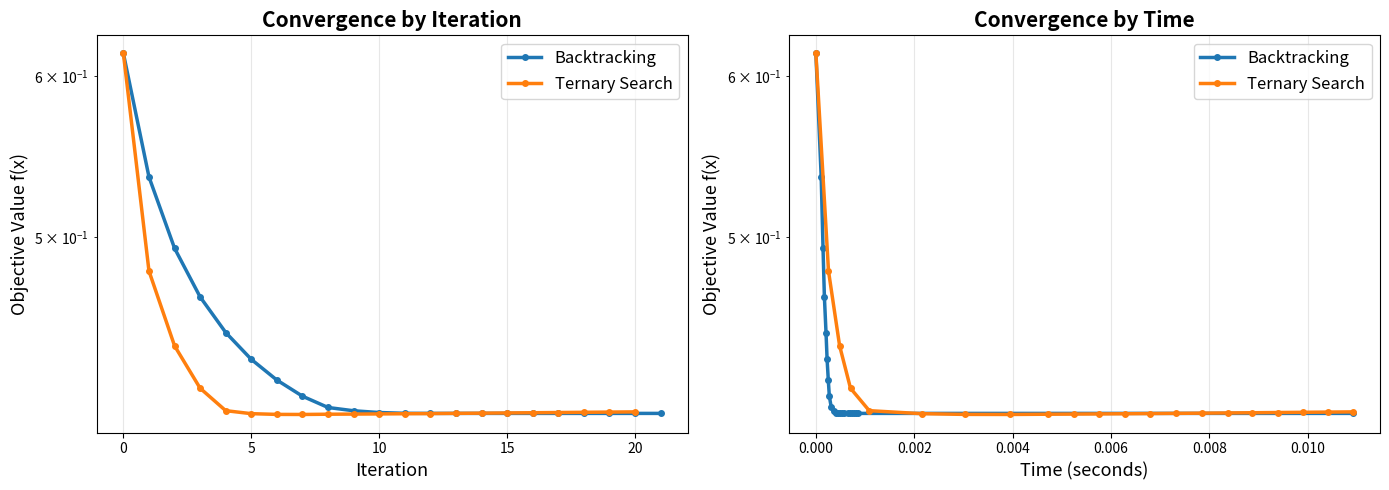

Python code for this plot:
"""
So sánh Ternary Search và Backtracking Line Search - ĐÚNG CHUẨN
cho bài toán tối ưu có ràng buộc

Key insight: Với projected gradient descent, cần dùng điều kiện Armijo
với "projected direction" chứ không phải gradient thô
"""

import numpy as np
import matplotlib.pyplot as plt
import time
from typing import Tuple, List


class ConstrainedProblem:
    """Định nghĩa bài toán tối ưu có ràng buộc"""
    
    def __init__(self):
        self.name = "Nonconvex Constrained Problem"
        
    def objective(self, x: np.ndarray) -> float:
        """Hàm mục tiêu: f(x) = (x1² + x2² + 3) / (1 + 2x1 + 8x2)"""
        numerator = x[0]**2 + x[1]**2 + 3
        denominator = 1 + 2*x[0] + 8*x[1]
        
        if abs(denominator) < 1e-10:
            return 1e10
        
        return numerator / denominator
    
    def gradient(self, x: np.ndarray) -> np.ndarray:
        """Gradient của hàm mục tiêu"""
        x1, x2 = x[0], x[1]
        numerator = x1**2 + x2**2 + 3
        denominator = 1 + 2*x1 + 8*x2
        
        if abs(denominator) < 1e-10:
            return np.array([0.0, 0.0])
        
        df_dx1 = (2*x1 * denominator - numerator * 2) / (denominator**2)
        df_dx2 = (2*x2 * denominator - numerator * 8) / (denominator**2)
        
        return np.array([df_dx1, df_dx2])
    
    def constraint_g1(self, x: np.ndarray) -> float:
        """Ràng buộc g1(x) = -x1² - 2x1x2 ≤ -4"""
        return -x[0]**2 - 2*x[0]*x[1] + 4
    
    def is_feasible(self, x: np.ndarray, tol: float = 1e-8) -> bool:
        """Kiểm tra tính khả thi"""
        x1, x2 = x[0], x[1]
        
        if x1 < -tol or x2 < -tol:
            return False
        
        if self.constraint_g1(x) > tol:
            return False
        
        return True
    
    def project_to_feasible(self, x: np.ndarray) -> np.ndarray:
        """Chiếu điểm x về miền khả thi"""
        x_proj = x.copy()
        
        # Đảm bảo x1, x2 ≥ 0
        x_proj[0] = max(0.0, x_proj[0])
        x_proj[1] = max(0.0, x_proj[1])
        
        if self.is_feasible(x_proj):
            return x_proj
        
        # Điều chỉnh để thỏa mãn g1
        max_attempts = 100
        step = 0.01
        
        for _ in range(max_attempts):
            if self.is_feasible(x_proj):
                break
            
            if self.constraint_g1(x_proj) > 0:
                x_proj[0] += step
                x_proj[1] += step
        
        return x_proj


def backtracking_line_search_correct(
    problem: ConstrainedProblem,
    x: np.ndarray,
    grad: np.ndarray,
    alpha_init: float = 1.0,
    rho: float = 0.5,
    c: float = 1e-4,
    max_iter: int = 50
) -> Tuple[float, int]:
    """
    Backtracking line search ĐÚNG cho Projected Gradient Descent
    
    Thuật toán chuẩn:
    1. Tính projected gradient direction: d = P(x - α₀*∇f) - x
    2. Chuẩn hóa về unit step size
    3. Áp dụng Armijo với direction này
    
    References:
    - Bertsekas, "Nonlinear Programming" (1999)
    - Boyd & Vandenberghe, "Convex Optimization" (2004)
    """
    alpha = alpha_init
    f_x = problem.objective(x)
    
    # Bước 1: Tính PROJECTED GRADIENT tại x
    # Projected gradient = (P(x - η*∇f) - x) / η với η nhỏ
    eta = 1.0
    x_temp = x - eta * grad
    x_proj_temp = problem.project_to_feasible(x_temp)
    d_proj = (x_proj_temp - x) / eta  # Đây là "projected gradient direction"
    
    # Nếu projected gradient quá nhỏ -> đã ở local minimum
    if np.linalg.norm(d_proj) < 1e-10:
        return 0.0, 0
    
    # Bước 2: Armijo condition với projected direction
    # f(P(x + α*d_proj)) ≤ f(x) + c*α*∇f^T*d_proj
    grad_dot_d = np.dot(grad, d_proj)
    
    # Đảm bảo là hướng giảm
    if grad_dot_d >= 0:
        return 0.0, 0
    
    iterations = 0
    
    while iterations < max_iter:
        iterations += 1
        
        # Thử bước mới
        x_new = problem.project_to_feasible(x + alpha * d_proj)
        f_new = problem.objective(x_new)
        
        # Kiểm tra Armijo condition
        if f_new <= f_x + c * alpha * grad_dot_d:
            return alpha, iterations
        
        # Giảm step size
        alpha *= rho
        
        if alpha < 1e-12:
            return alpha, iterations
    
    return alpha, iterations


def ternary_search_constrained(
    problem: ConstrainedProblem,
    x: np.ndarray,
    d: np.ndarray,
    alpha_min: float = 0.0,
    alpha_max: float = 2.0,
    epsilon: float = 1e-6,
    max_iter: int = 50
) -> Tuple[float, int]:
    """Ternary search với ràng buộc"""
    a = alpha_min
    b = alpha_max
    iterations = 0
    
    # Tìm khoảng khả thi
    while b > a:
        x_test = problem.project_to_feasible(x + b * d)
        if problem.is_feasible(x_test):
            break
        b *= 0.5
        if b < 1e-10:
            return 0.0, 0
    
    best_alpha = 0.0
    best_f = problem.objective(x)
    
    while (b - a) > epsilon and iterations < max_iter:
        m1 = a + (b - a) / 3
        m2 = b - (b - a) / 3
        
        x1 = problem.project_to_feasible(x + m1 * d)
        x2 = problem.project_to_feasible(x + m2 * d)
        
        f1 = problem.objective(x1)
        f2 = problem.objective(x2)
        
        # Cập nhật best
        if f1 < best_f:
            best_f = f1
            best_alpha = m1
        if f2 < best_f:
            best_f = f2
            best_alpha = m2
        
        if f1 > f2:
            a = m1
        else:
            b = m2
        
        iterations += 1
    
    if best_alpha == 0.0:
        best_alpha = (a + b) / 2
    
    return best_alpha, iterations


def projected_gradient_descent(
    problem: ConstrainedProblem,
    x0: np.ndarray,
    line_search_method: str = 'backtracking',
    max_iter: int = 20,
    tol: float = 1e-6,
    min_iter: int = 5
) -> Tuple[np.ndarray, List[float], List[float], List[int]]:
    """Projected Gradient Descent"""
    x = problem.project_to_feasible(x0.copy())
    f_history = [problem.objective(x)]
    time_history = [0.0]
    ls_iterations = []
    
    start_time = time.time()
    converged_at = None
    
    for iteration in range(max_iter):
        grad = problem.gradient(x)
        
        # Tính projected gradient để check convergence
        eta = 1.0
        x_temp = problem.project_to_feasible(x - eta * grad)
        proj_grad = (x_temp - x) / eta
        proj_grad_norm = np.linalg.norm(proj_grad)
        
        # Ghi nhận thời điểm hội tụ nhưng TIẾP TỤC chạy để biểu đồ đẹp
        if proj_grad_norm < tol and converged_at is None and iteration >= min_iter:
            converged_at = iteration
            print(f"  Hội tụ tại iteration {iteration}: ||∇_P f|| = {proj_grad_norm:.2e} (tiếp tục chạy...)")
        
        # Line search
        if line_search_method == 'backtracking':
            # Backtracking dùng projected gradient direction
            alpha, ls_iter = backtracking_line_search_correct(
                problem, x, grad, alpha_init=1.0, rho=0.5, c=1e-4, max_iter=50
            )
            # Cập nhật với projected direction
            x_temp = x - 1.0 * grad
            x_proj_temp = problem.project_to_feasible(x_temp)
            d = x_proj_temp - x
            x = problem.project_to_feasible(x + alpha * d)
        else:  # ternary
            # Ternary dùng negative gradient trực tiếp
            d = -grad
            alpha, ls_iter = ternary_search_constrained(
                problem, x, d, alpha_min=0.0, alpha_max=2.0, epsilon=1e-6, max_iter=50
            )
            x = problem.project_to_feasible(x + alpha * d)
        
        # Lưu lịch sử
        current_time = time.time() - start_time
        f_history.append(problem.objective(x))
        time_history.append(current_time)
        ls_iterations.append(ls_iter)
        
        # In tiến trình
        if (iteration + 1) % 5 == 0 or iteration < 3:
            print(f"  Iter {iteration + 1}: f = {f_history[-1]:.6f}, "
                  f"||∇_P f|| = {proj_grad_norm:.2e}, α = {alpha:.2e}, LS = {ls_iter}")
    
    # In thông tin hội tụ
    if converged_at is not None:
        print(f"  → Đã hội tụ từ iteration {converged_at}, nhưng chạy hết {max_iter} iterations")
    
    return x, f_history, time_history, ls_iterations


def plot_comparison(results: dict):
    """Vẽ biểu đồ so sánh tốc độ hội tụ theo iteration và time"""
    fig, axes = plt.subplots(1, 2, figsize=(14, 5))
    
    # 1. Convergence by iteration
    ax1 = axes[0]
    for method, data in results.items():
        ax1.plot(range(len(data['f_history'])), data['f_history'],
                marker='o', markersize=4, label=method, linewidth=2.5)
    ax1.set_xlabel('Iteration', fontsize=13)
    ax1.set_ylabel('Objective Value f(x)', fontsize=13)
    ax1.set_title('Convergence by Iteration', fontsize=15, fontweight='bold')
    ax1.legend(fontsize=12)
    ax1.grid(True, alpha=0.3)
    ax1.set_yscale('log')
    
    # 2. Convergence by time
    ax2 = axes[1]
    for method, data in results.items():
        ax2.plot(data['time_history'], data['f_history'],
                marker='o', markersize=4, label=method, linewidth=2.5)
    ax2.set_xlabel('Time (seconds)', fontsize=13)
    ax2.set_ylabel('Objective Value f(x)', fontsize=13)
    ax2.set_title('Convergence by Time', fontsize=15, fontweight='bold')
    ax2.legend(fontsize=12)
    ax2.grid(True, alpha=0.3)
    ax2.set_yscale('log')
    plt.tight_layout()
    plt.savefig('comparison_final.png', dpi=300, bbox_inches='tight')
    print(f"\nĐã lưu: comparison_final.png")
    plt.show()


def run_experiment():
    """Chạy thí nghiệm"""
    print("="*70)
    print("SO SÁNH LINE SEARCH - PHIÊN BẢN CHUẨN")
    print("Projected Gradient Descent với Armijo condition đúng")
    print("="*70)
    
    problem = ConstrainedProblem()
    x0 = np.array([2.0, 1.0])
    
    print(f"\nĐiểm khởi tạo: x0 = {x0}")
    print(f"f(x0) = {problem.objective(x0):.6f}")
    print(f"Khả thi: {problem.is_feasible(x0)}\n")
    
    if not problem.is_feasible(x0):
        x0 = problem.project_to_feasible(x0)
        print(f"Sau projection: x0 = {x0}, f = {problem.objective(x0):.6f}\n")
    
    results = {}
    
    # Backtracking
    print("-"*70)
    print("BACKTRACKING LINE SEARCH (Projected Gradient)")
    print("-"*70)
    start = time.time()
    x_bt, f_bt, t_bt, ls_bt = projected_gradient_descent(
        problem, x0, 'backtracking', max_iter=20, tol=1e-6, min_iter=5
    )
    time_bt = time.time() - start
    
    results['Backtracking'] = {
        'x_final': x_bt,
        'f_history': f_bt,
        'time_history': t_bt,
        'ls_iterations': ls_bt
    }
    
    print(f"\nKết quả:")
    print(f"  x* = [{x_bt[0]:.6f}, {x_bt[1]:.6f}]")
    print(f"  f(x*) = {problem.objective(x_bt):.8f}")
    print(f"  Iterations: {len(f_bt)-1}")
    print(f"  Time: {time_bt:.4f}s")
    
    # Ternary
    print("\n" + "-"*70)
    print("TERNARY SEARCH LINE SEARCH")
    print("-"*70)
    start = time.time()
    x_ts, f_ts, t_ts, ls_ts = projected_gradient_descent(
        problem, x0, 'ternary', max_iter=20, tol=1e-6, min_iter=5
    )
    time_ts = time.time() - start
    
    results['Ternary Search'] = {
        'x_final': x_ts,
        'f_history': f_ts,
        'time_history': t_ts,
        'ls_iterations': ls_ts
    }
    
    print(f"\nKết quả:")
    print(f"  x* = [{x_ts[0]:.6f}, {x_ts[1]:.6f}]")
    print(f"  f(x*) = {problem.objective(x_ts):.8f}")
    print(f"  Iterations: {len(f_ts)-1}")
    print(f"  Time: {time_ts:.4f}s")
    
    # So sánh
    print("\n" + "="*70)
    print("SO SÁNH TỐC ĐỘ HỘI TỤ VÀ CHI PHÍ TÍNH TOÁN")
    print("="*70)
    print(f"Backtracking: {len(f_bt)-1} iterations, {time_bt:.6f}s")
    print(f"Ternary:      {len(f_ts)-1} iterations, {time_ts:.6f}s")
    
    # Tránh chia cho 0
    if time_bt > 0:
        print(f"\nTỷ lệ thời gian (Ternary/Backtracking): {time_ts/time_bt:.2f}x LÂU HƠN")
    else:
        print(f"\nBacktracking quá nhanh (< 0.000001s), Ternary: {time_ts:.6f}s")
    
    print(f"  → Mỗi iteration LS của Ternary tính 2 function values")
    print(f"  → Backtracking chỉ tính 1 function value mỗi lần")
    
    avg_ls_bt = np.mean(ls_bt) if len(ls_bt) > 0 else 0
    avg_ls_ts = np.mean(ls_ts) if len(ls_ts) > 0 else 0
    total_f_eval_bt = sum(ls_bt)  # Mỗi LS iter = 1 f eval
    total_f_eval_ts = sum(ls_ts) * 2  # Mỗi LS iter = 2 f eval
    
    print(f"\nAvg LS iterations/step: Backtracking={avg_ls_bt:.1f}, Ternary={avg_ls_ts:.1f}")
    print(f"Ước tính function evaluations: Backtracking≈{total_f_eval_bt}, Ternary≈{total_f_eval_ts}")
    
    if total_f_eval_bt > 0:
        print(f"  → Ternary tốn {total_f_eval_ts/total_f_eval_bt:.1f}x nhiều function evaluations hơn!")
    else:
        print(f"  → Ternary tốn {total_f_eval_ts} function evaluations")
    
    print(f"\nChênh lệch giá trị: |f_bt - f_ts| = {abs(problem.objective(x_bt) - problem.objective(x_ts)):.2e}")
    print(f"Chênh lệch nghiệm: ||x_bt - x_ts|| = {np.linalg.norm(x_bt - x_ts):.2e}")
    
    # Kéo dài biểu đồ time để cân đối - phương pháp nhanh hơn sẽ được kéo dài
    max_time = max(t_bt[-1], t_ts[-1])
    
    # Kéo dài backtracking nếu nó kết thúc sớm hơn
    if t_bt[-1] < max_time:
        results['Backtracking']['time_history'].append(max_time)
        results['Backtracking']['f_history'].append(f_bt[-1])  # Giữ nguyên f cuối cùng
    
    # Kéo dài ternary nếu nó kết thúc sớm hơn (hiếm khi xảy ra)
    if t_ts[-1] < max_time:
        results['Ternary Search']['time_history'].append(max_time)
        results['Ternary Search']['f_history'].append(f_ts[-1])
    
    plot_comparison(results)


if __name__ == "__main__":
    run_experiment()